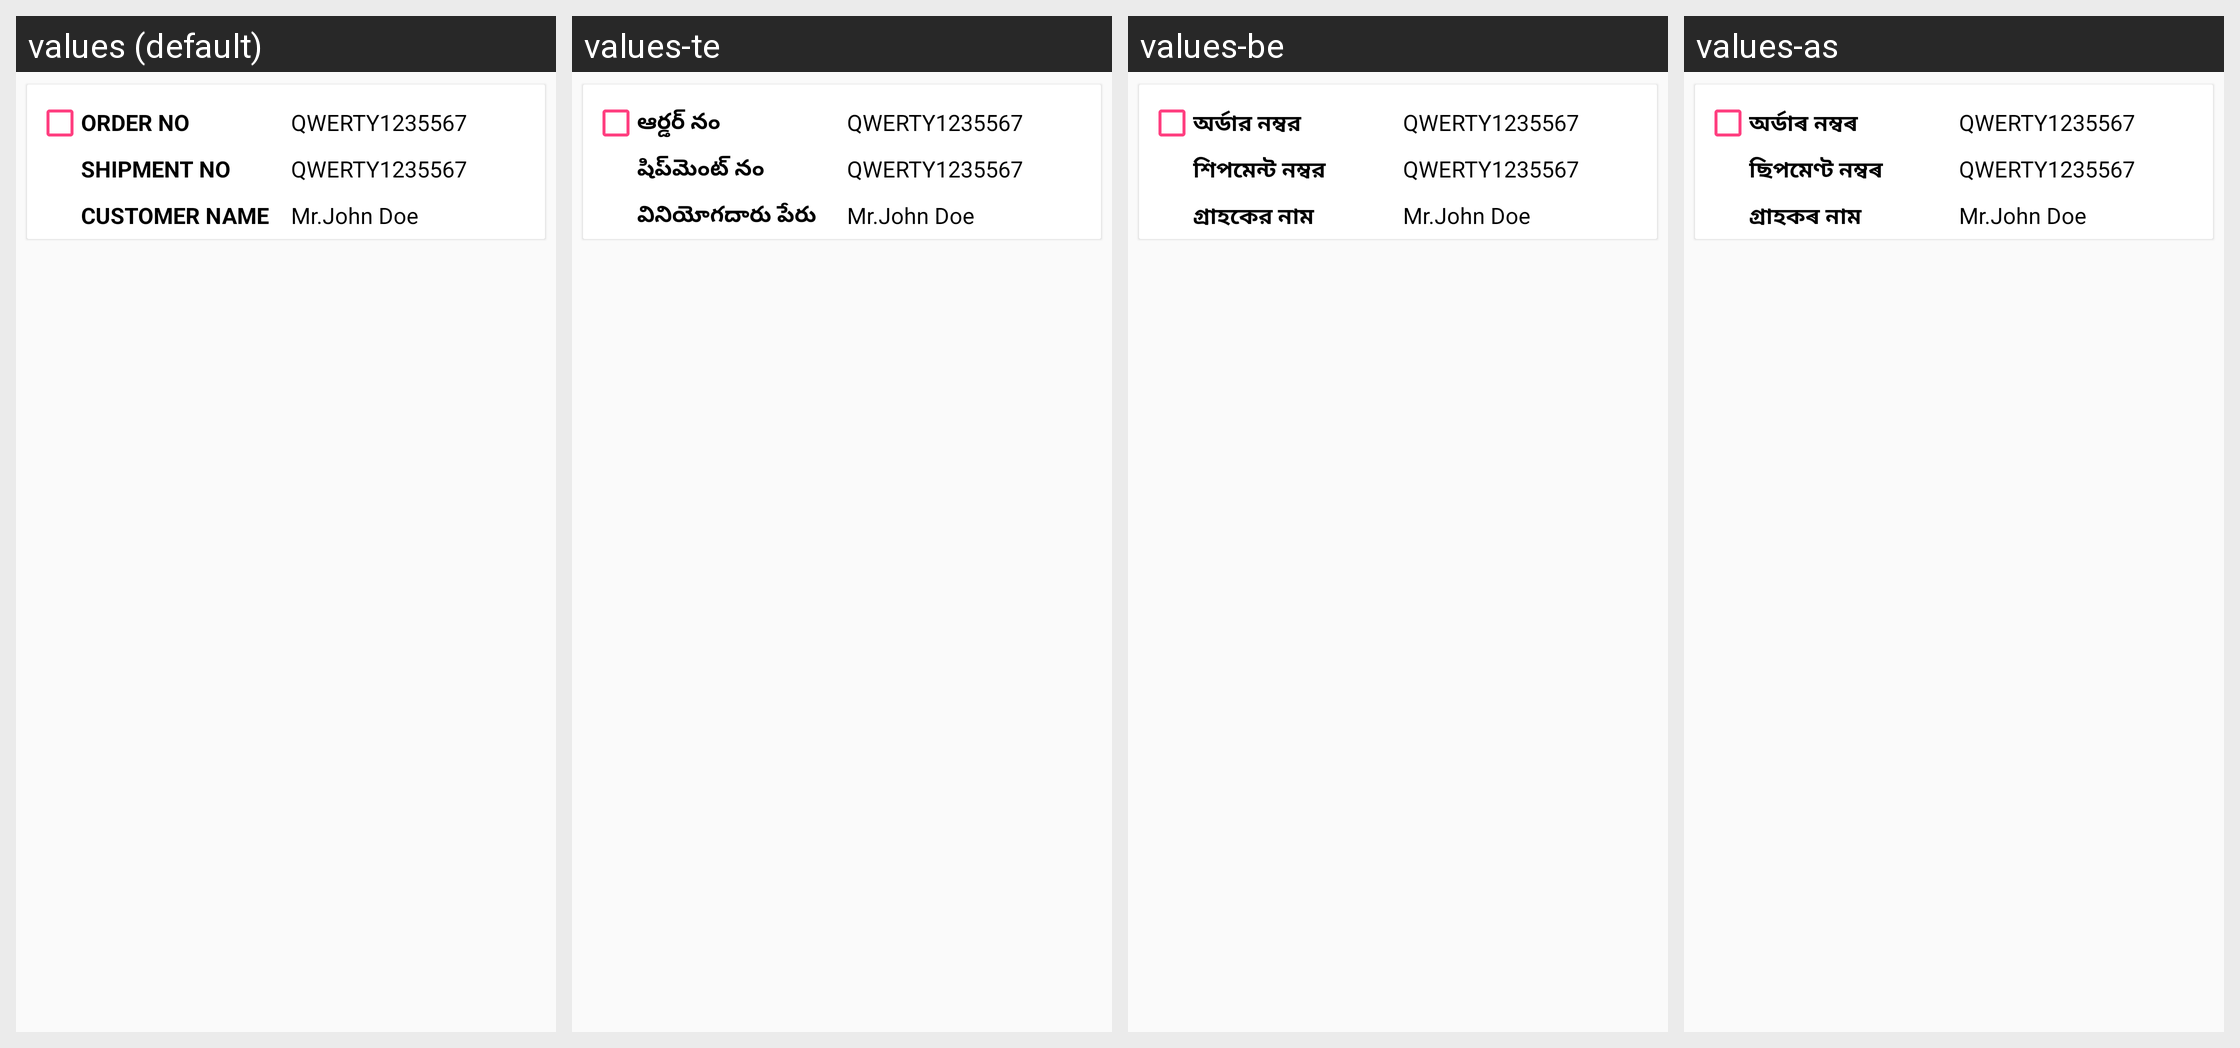

For this localized Android screen grid, give each drawn string resource with its value in every locale shown.
Android screen res/layout/branch_row.xml rendered under 4 locales, left to right: values (default), values-te, values-be, values-as. Device: Nexus 5 (rendered at 1080×1920; each locale shown at half size, 540×960, under a caption strip naming it); theme AppTheme.
Other locales in the repository, not shown: values-en, values-hi, values-kn, values-mr, values-or, values-pa, values-ta.
Strings drawn on this screen, with the default value and each locale's value (text and hints the layout hard-codes, and strings that could not be matched under every locale, appear in the picture but are not listed):

orderno
  values: ORDER NO
  values-te: ఆర్డర్ నం
  values-be: অর্ডার নম্বর
  values-as: অৰ্ডাৰ নম্বৰ

shipmentno
  values: SHIPMENT NO
  values-te: షిప్‌మెంట్ నం
  values-be: শিপমেন্ট নম্বর
  values-as: ছিপমেণ্ট নম্বৰ

cusname
  values: CUSTOMER NAME
  values-te: వినియోగదారు పేరు
  values-be: গ্রাহকের নাম
  values-as: গ্ৰাহকৰ নাম
